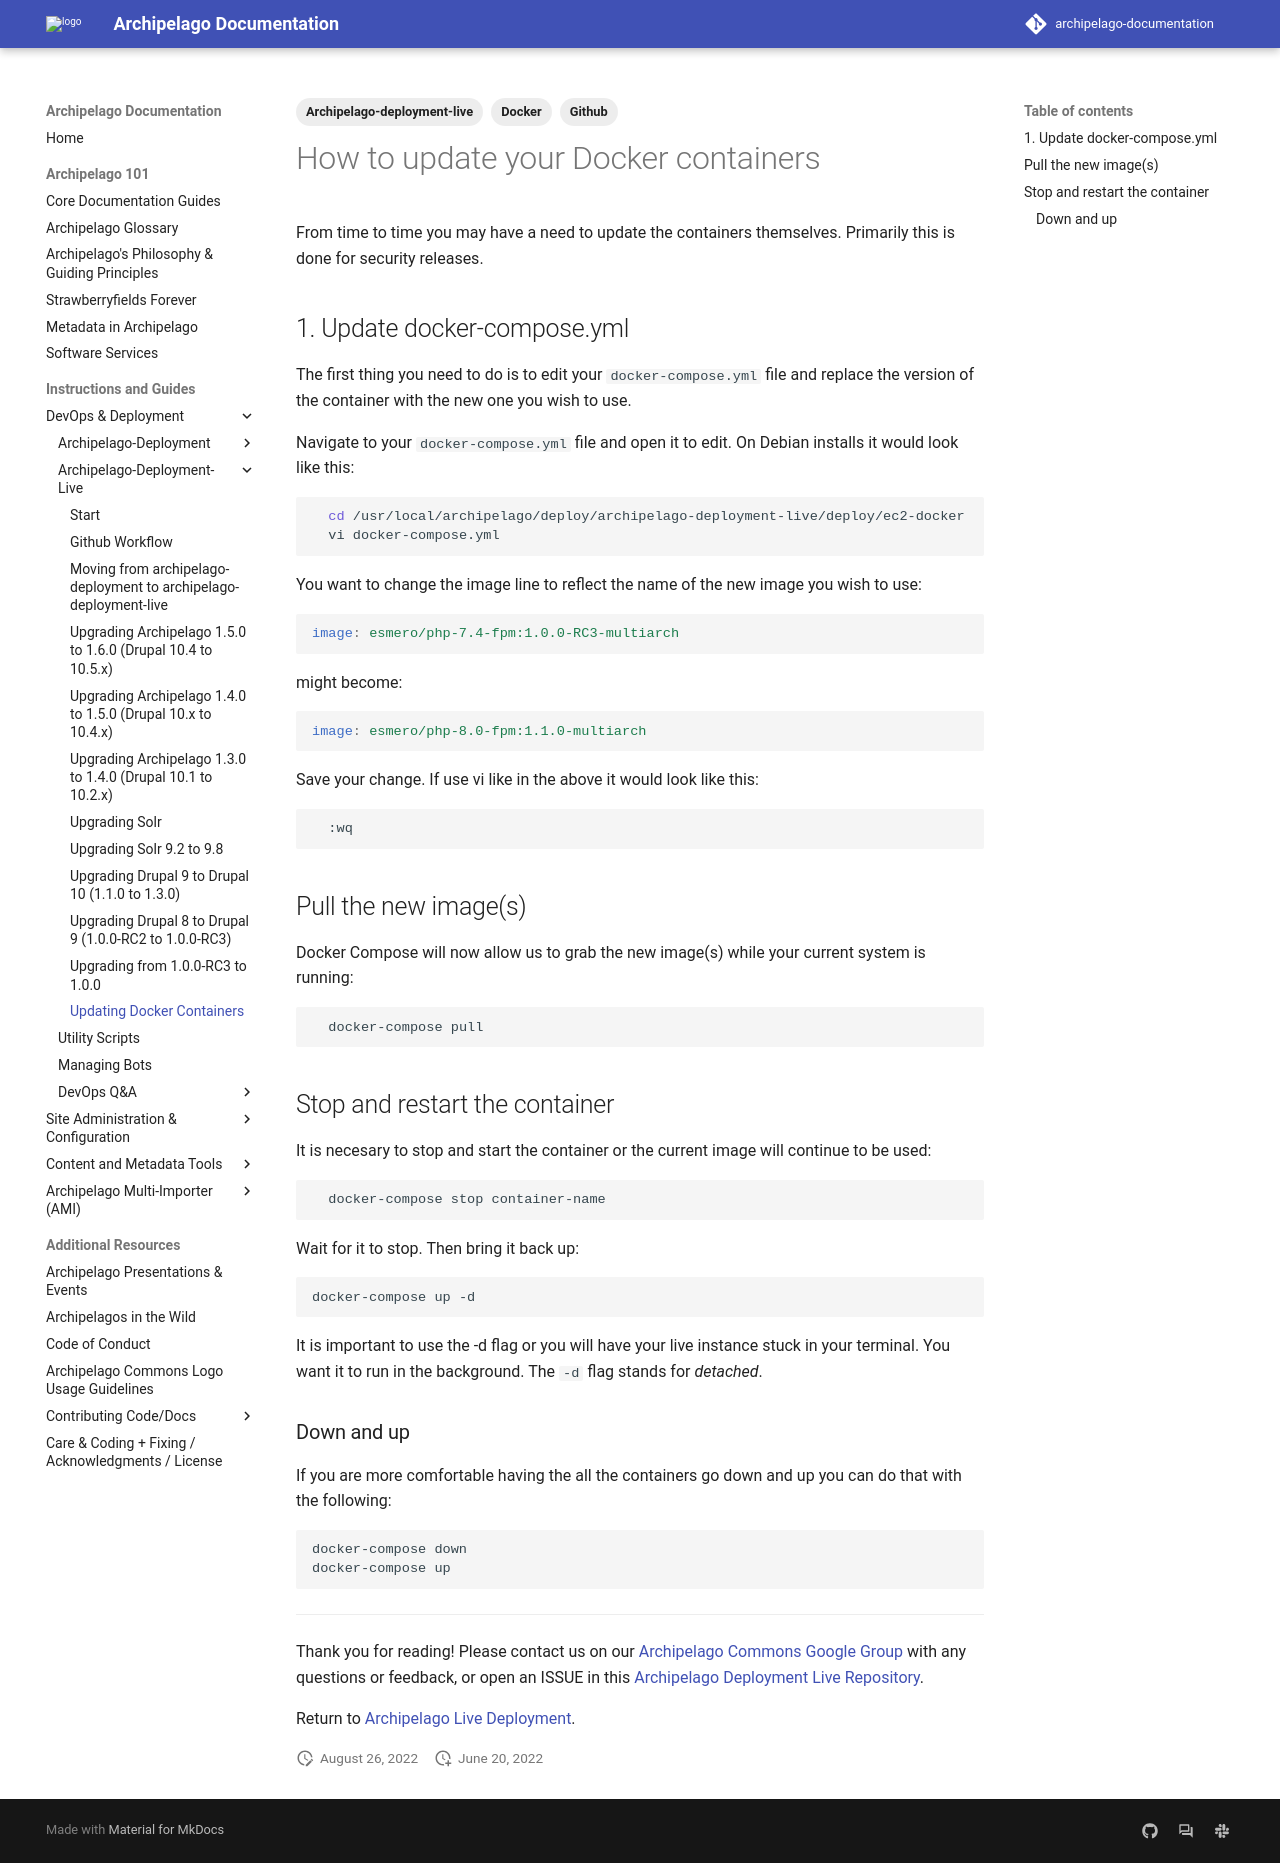

repository: esmero/archipelago-documentation · page: 1.7.0/archipelago-deployment-live-updatingContainers/index.html · generator: mkdocs

---
title: Updating containers in an Archipelago-deployment-live instance
tags:
  - Github
  - Docker
  - Archipelago-deployment-live
---

# How to update your Docker containers

From time to time you may have a need to update the containers themselves. Primarily this is done for security releases.

## 1. Update docker-compose.yml

The first thing you need to do is to edit your `docker-compose.yml` file and replace the version of the container with the new one you wish to use.

Navigate to your `docker-compose.yml` file and open it to edit. On Debian installs it would look like this:

```shell
  cd /usr/local/archipelago/deploy/archipelago-deployment-live/deploy/ec2-docker
  vi docker-compose.yml
```

You want to change the image line to reflect the name of the new image you wish to use:

```yaml
image: esmero/php-7.4-fpm:1.0.0-RC3-multiarch
```

might become:

```yaml
image: esmero/php-8.0-fpm:1.1.0-multiarch
```
  
Save your change. If use vi like in the above it would look like this:

```shell
  :wq
```

## Pull the new image(s)

Docker Compose will now allow us to grab the new image(s) while your current system is running:

```shell
  docker-compose pull
```

## Stop and restart the container

It is necesary to stop and start the container or the current image will continue to be used:

```shell
  docker-compose stop container-name
```

Wait for it to stop. Then bring it back up:

```shell
docker-compose up -d 
```

It is important to use the -d flag or you will have your live instance stuck in your terminal. You want it to run in the background. The `-d` flag stands for *detached*.

### Down and up

If you are more comfortable having the all the containers go down and up you can do that with the following:

```shell
docker-compose down
docker-compose up
```

___

Thank you for reading! Please contact us on our [Archipelago Commons Google Group](https://groups.google.com/forum/#!forum/archipelago-commons) with any questions or feedback, or open an ISSUE in this [Archipelago Deployment Live Repository](https://github.com/esmero/archipelago-deployment-live/).

Return to [Archipelago Live Deployment](archipelago-deployment-live-readme.md).
